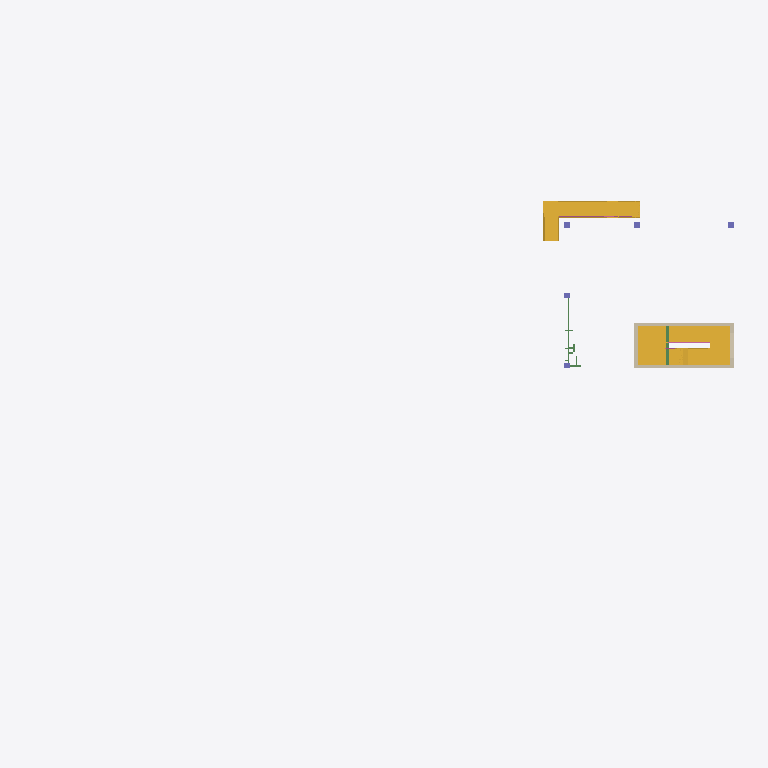
Plan cut of the same IFC building model at storey 'Pipe Rack 1 (+8.510)' (level 108.51 m, cut at 109.91 m), seen from above with north up, elements coloured by IFC class: 5 columns (violet), 4 walls (beige), 2 stairs (yellow), 2 beams (green), 2 railings (pink). Cut surfaces are drawn darker.
Extent 50.6 m × 26.3 m × 19.2 m (x, y, z). Storeys (12): Liftpit Level (+2.960) at 102.96 m; Level 1 (+5.010) at 105.01 m; Pipe Rack 1 (+8.510) at 108.51 m; Switch Room Roof at 109.51 m; Pipe Rack 2 (+10.560) at 110.56 m; Workshop Level 2 (+10.960) at 110.96 m; Workshop Roof at 115.46 m; Pipe Rack 3 (+16.560) at 116.56 m; Pipe Rack 4 (+17.560) at 117.56 m; Level 3 (+21.110) at 121.11 m; Cooling Tower Base Level at 123.21 m; Roof (+28.210) at 128.21 m. Elements (101): 52 IfcBeam, 24 IfcColumn, 9 IfcRailing, 8 IfcWall, 6 IfcSlab, 2 IfcStair.

HEADER;
FILE_DESCRIPTION(('ViewDefinition [ReferenceView_V1.2]','ExchangeRequirement [Structural]'),'2;1');
FILE_NAME('A1685-[number]-','2023-02-16T09:04:05',(''),(''),'ODA IFC SDK 22.8','22.1.30.34 - Exporter 22.5.1.0 - Alternate UI 22.5.1.0','');
FILE_SCHEMA(('IFC4'));
ENDSEC;
DATA;
#94=IFCPROJECT('0O2yCxLUb67OcWPeNEzvgg',#20,'A1685-[number]-',$,$,'Project Name','Project Status',(#89),#86);
#152=IFCSITE('0O2yCxLUb67OcWPeNEzvge',#20,'Default',$,$,#151,$,$,.ELEMENT.,$,$,$,$,$);
#97=IFCBUILDING('0O2yCxLUb67OcWPeNEzvgh',#20,'',$,$,#16,$,'',.ELEMENT.,$,$,$);
#101=IFCBUILDINGSTOREY('0O2yCxLUb67OcWPeKn1oWb',#20,'Liftpit Level (+2.960)',$,'Level:PM - Level Head - Level_Name',#100,$,'Liftpit Level (+2.960)',.ELEMENT.,-2049.999999980364);
#104=IFCBUILDINGSTOREY('0O2yCxLUb67OcWPeKn26G9',#20,'Level 1 (+5.010)',$,'Level:PM - Level Head - Level_Name',#103,$,'Level 1 (+5.010)',.ELEMENT.,-2.165734E-12);
#112=IFCBUILDINGSTOREY('0O2yCxLUb67OcWPeKn43Kz',#20,'Pipe Rack 1 (+8.510)',$,'Level:Pipe Rack Level',#111,$,'Pipe Rack 1 (+8.510)',.ELEMENT.,3500.00000000026);
#116=IFCBUILDINGSTOREY('0O2yCxLUb67OcWPeKn3bGo',#20,'Switch Room Roof',$,'Level:PM - Level Head - Level_Name',#115,$,'Switch Room Roof',.ELEMENT.,4500.000000012355);
#120=IFCBUILDINGSTOREY('0O2yCxLUb67OcWPeKn43Hs',#20,'Pipe Rack 2 (+10.560)',$,'Level:Pipe Rack Level',#119,$,'Pipe Rack 2 (+10.560)',.ELEMENT.,5550.000000000246);
#124=IFCBUILDINGSTOREY('0O2yCxLUb67OcWPeKn3bMX',#20,'Workshop Level 2 (+10.960)',$,'Level:PM - Level Head - Level_Name',#123,$,'Workshop Level 2 (+10.960)',.ELEMENT.,5949.999999999999);
#128=IFCBUILDINGSTOREY('0O2yCxLUb67OcWPeKn6po5',#20,'Workshop Roof',$,'Level:PM - Level Head - Level_Name',#127,$,'Workshop Roof',.ELEMENT.,10449.999999999996);
#132=IFCBUILDINGSTOREY('0O2yCxLUb67OcWPeKn43JP',#20,'Pipe Rack 3 (+16.560)',$,'Level:Pipe Rack Level',#131,$,'Pipe Rack 3 (+16.560)',.ELEMENT.,11549.999999938138);
#136=IFCBUILDINGSTOREY('0O2yCxLUb67OcWPeKn43IC',#20,'Pipe Rack 4 (+17.560)',$,'Level:Pipe Rack Level',#135,$,'Pipe Rack 4 (+17.560)',.ELEMENT.,12550.000000000247);
#140=IFCBUILDINGSTOREY('0O2yCxLUb67OcWPeKn3OK7',#20,'Level 3 (+21.110)',$,'Level:PM - Level Head - Level_Name',#139,$,'Level 3 (+21.110)',.ELEMENT.,16099.999999997171);
#144=IFCBUILDINGSTOREY('0O2yCxLUb67OcWPeKn3ly7',#20,'Cooling Tower Base Level',$,'Level:PM - Level Head - Level_Name',#143,$,'Cooling Tower Base Level',.ELEMENT.,18200.0);
#148=IFCBUILDINGSTOREY('0O2yCxLUb67OcWPeKn15zD',#20,'Roof (+28.210)',$,'Level:PM - Level Head - Level_Name',#147,$,'Roof (+28.210)',.ELEMENT.,23200.00000000003);
#2504=IFCSTAIR('26Zlxwy7XCvRqkmBroBc6F',#20,'Cast-In-Place Stair:Stair:1770983',$,'Cast-In-Place Stair:Monolithic Stair 2',#2503,$,'1770983',.NOTDEFINED.);
#4264=IFCSTAIR('02MOCQtTXB9gKJpt5ehCZG',#20,'Assembled Stair:Stair:3178670',$,'Assembled Stair:Stainless-Steel Stair_1000mm-Wide',#4263,$,'3178670',.NOTDEFINED.);
#559=IFCWALL('0TgqPetqz5RhHjAKjPxTAI',#20,'Basic Wall:Generic - 250mm:1268491',$,'Basic Wall:Generic - 250mm',#532,#558,'1268491',.NOTDEFINED.);
#736=IFCWALL('0TgqPetqz5RhHjAKjPxTA8',#20,'Basic Wall:Generic - 250mm:1268497',$,'Basic Wall:Generic - 250mm',#709,#735,'1268497',.NOTDEFINED.);
#689=IFCWALL('0TgqPetqz5RhHjAKjPxTAM',#20,'Basic Wall:Generic - 250mm:1268495',$,'Basic Wall:Generic - 250mm',#677,#688,'1268495',.NOTDEFINED.);
#634=IFCWALL('0TgqPetqz5RhHjAKjPxTAK',#20,'Basic Wall:Generic - 250mm:1268493',$,'Basic Wall:Generic - 250mm',#607,#633,'1268493',.NOTDEFINED.);
#4156=IFCBEAM('0CH1aD_QXEKBZrrs2qOUXh',#20,'Concrete-Rectangular Beam:200 x 500mm:2964319',$,'Concrete-Rectangular Beam:200 x 500mm',#4155,#4153,'2964319',.BEAM.);
#7951=IFCBEAM('1Phv2Kj0fCngyZztGeVZgY',#20,'PFCH-Parallel Flange Channels:PFC200x90x30:3350462',$,'PFCH-Parallel Flange Channels:PFC200x90x30',#7950,#7947,'3350462',.BEAM.);
#10771=IFCRAILING('02MOCQtTXB9gKJpt5ehCYd',#20,'Railing:1000 High Railing on KERB 5:3178713',$,'Railing:1000 High Railing on KERB 5',#10310,#10770,'3178713',.NOTDEFINED.);
#9437=IFCRAILING('26Zlxwy7XCvRqkmBroBcBa',#20,'Railing:1000 High Railing on KERB 5:1771148',$,'Railing:1000 High Railing on KERB 5',#9083,#9436,'1771148',.NOTDEFINED.);
#299=IFCCOLUMN('2vsdsCcZX559wJE13cVWEf',#20,'Square:400 x400mm:1265640',$,'Square:400 x400mm',#298,#296,'1265640',.COLUMN.);
#370=IFCCOLUMN('2vsdsCcZX559wJE13cVXs8',#20,'Square:400 x400mm:1266121',$,'Square:400 x400mm',#369,#367,'1266121',.COLUMN.);
#831=IFCCOLUMN('3cOQEgonH5WQaT__QeucoY',#20,'Square:400 x400mm:1269631',$,'Square:400 x400mm',#830,#828,'1269631',.COLUMN.);
#440=IFCCOLUMN('2vsdsCcZX559wJE13cVXxk',#20,'Square:400 x400mm:1266351',$,'Square:400 x400mm',#439,#437,'1266351',.COLUMN.);
#901=IFCCOLUMN('3cOQEgonH5WQaT__Qeucmm',#20,'Square:400 x400mm:1269741',$,'Square:400 x400mm',#900,#898,'1269741',.COLUMN.);
ENDSEC;